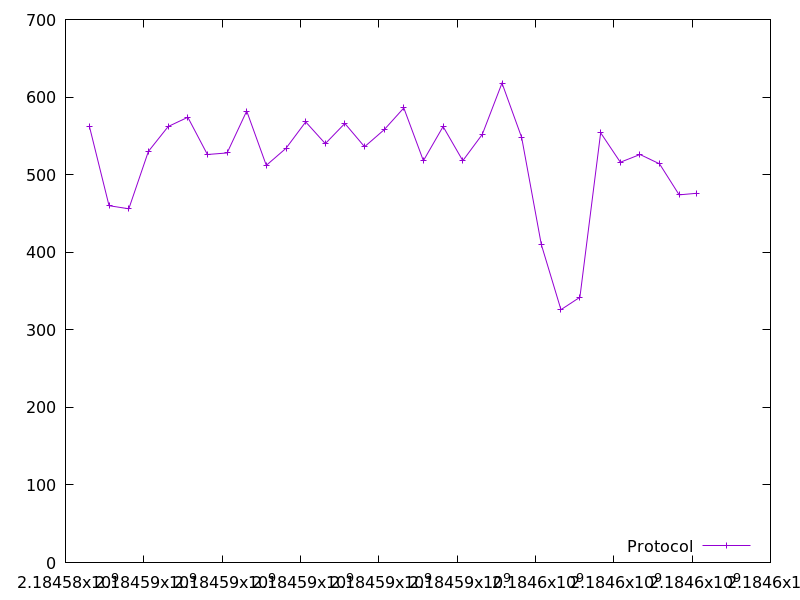

Data behind this chart, as committed beside it:
2184584611.814303, 562.0
2184585112, 460.0
2184585616, 456.0
2184586117, 530.0
2184586621, 562.0
2184587123, 574.0
2184587623, 526.0
2184588126, 528.0
2184588627, 582.0
2184589127, 512.0
2184589630, 534.0
2184590133, 568.0
2184590634, 540.0
2184591132, 566.0
2184591636, 536.0
2184592138, 558.0
2184592638, 586.0
2184593138, 518.0
2184593642, 562.0
2184594145, 518.0
2184594642, 552.0
2184595146, 618.0
2184595648, 548.0
2184596149, 410.0
2184596651, 326.0
2184597135, 342.0
2184597665, 554.0
2184598167, 516.0
2184598668, 526.0
2184599167, 514.0
2184599669, 474.0
2184600110, 476.0
